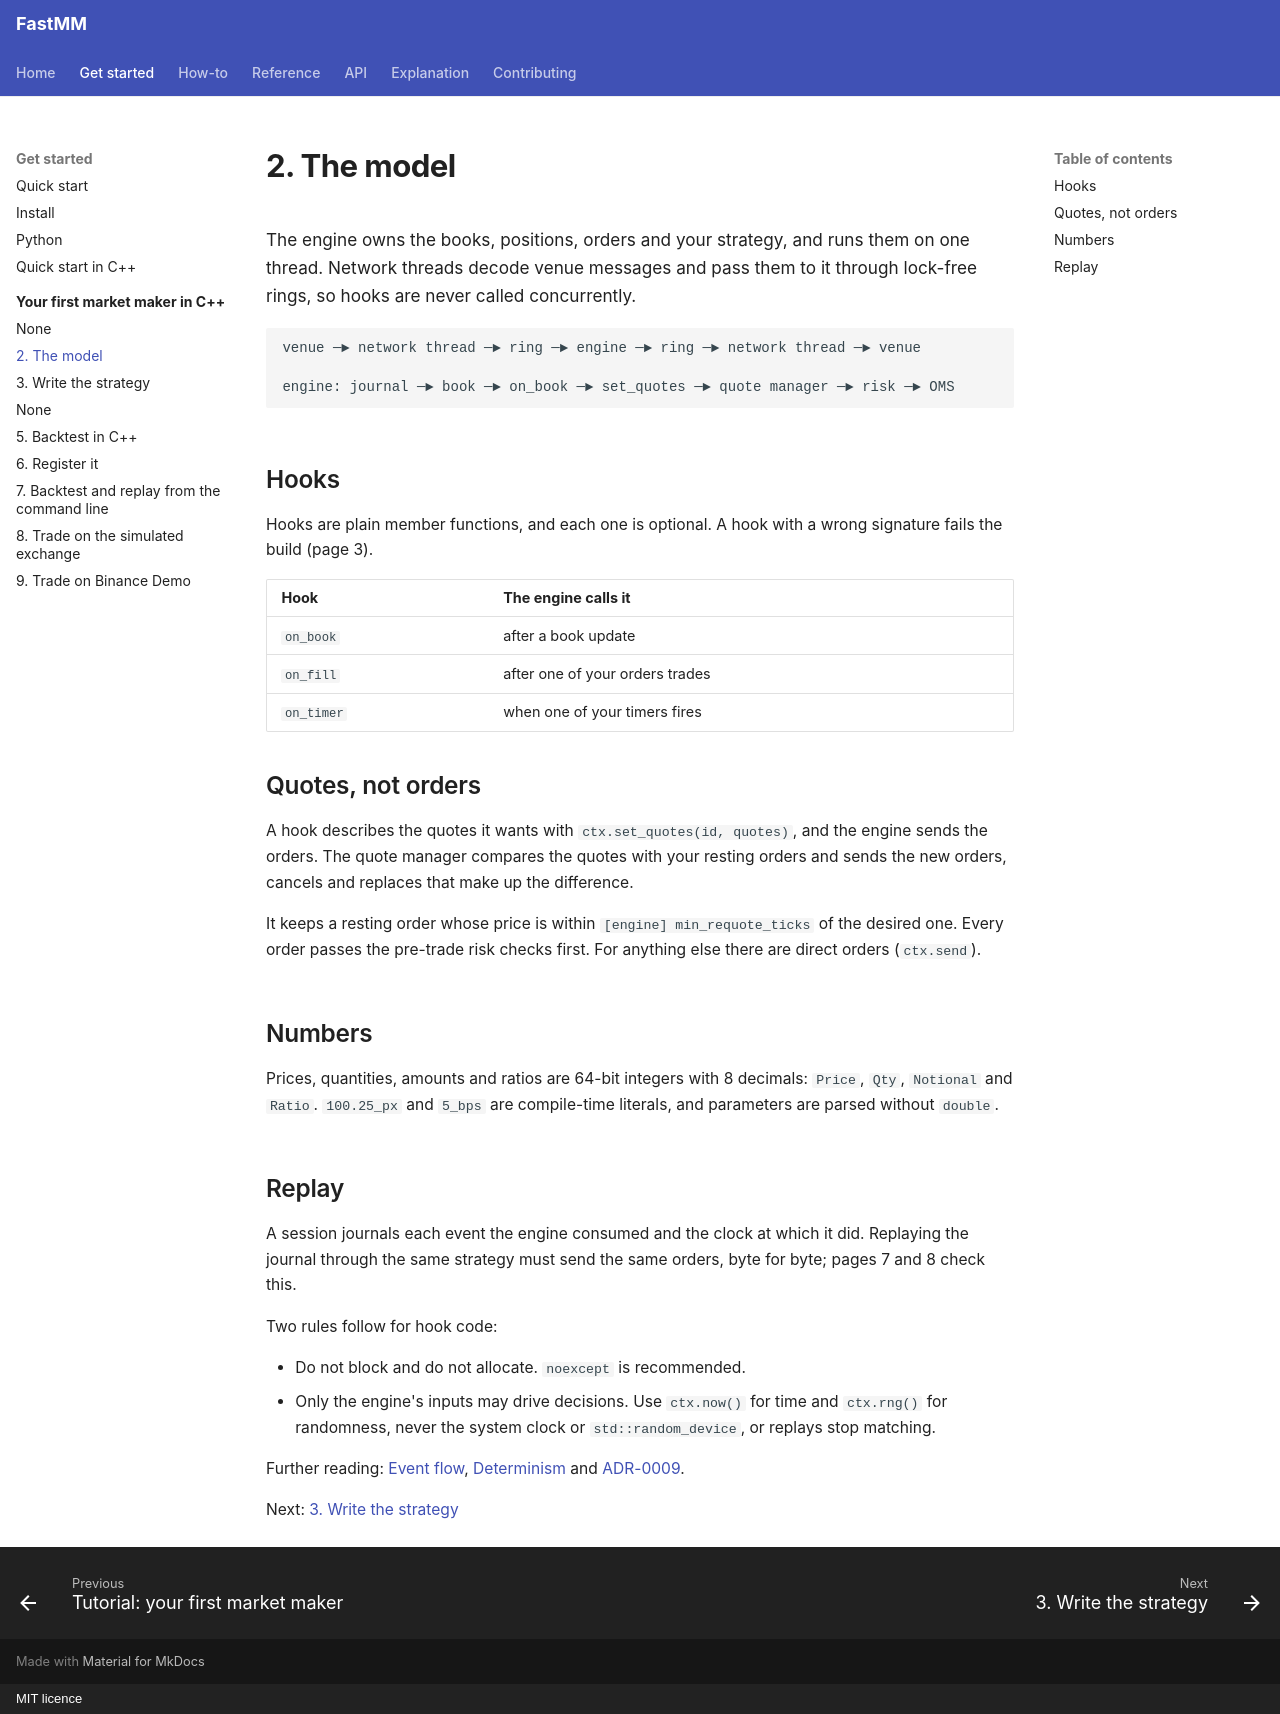

repository: ziyangliu-666/FastMM · page: tutorials/first-strategy/02-the-model/index.html · generator: mkdocs · copyright: MIT licence

# 2. The model

The engine owns the books, positions, orders and your strategy, and runs them on one thread. Network threads decode venue messages and pass them to it through lock-free rings, so hooks are never called concurrently.

```text
venue ─► network thread ─► ring ─► engine ─► ring ─► network thread ─► venue

engine: journal ─► book ─► on_book ─► set_quotes ─► quote manager ─► risk ─► OMS
```

## Hooks

Hooks are plain member functions, and each one is optional. A hook with a wrong signature fails the build (page 3).

| Hook | The engine calls it |
|---|---|
| `on_book` | after a book update |
| `on_fill` | after one of your orders trades |
| `on_timer` | when one of your timers fires |

## Quotes, not orders

A hook describes the quotes it wants with `ctx.set_quotes(id, quotes)`, and the engine sends the orders. The quote manager compares the quotes with your resting orders and sends the new orders, cancels and replaces that make up the difference.

It keeps a resting order whose price is within `[engine] min_requote_ticks` of the desired one. Every order passes the pre-trade risk checks first. For anything else there are direct orders (`ctx.send`).

## Numbers

Prices, quantities, amounts and ratios are 64-bit integers with 8 decimals: `Price`, `Qty`, `Notional` and `Ratio`. `100.25_px` and `5_bps` are compile-time literals, and parameters are parsed without `double`.

## Replay

A session journals each event the engine consumed and the clock at which it did. Replaying the journal through the same strategy must send the same orders, byte for byte; pages 7 and 8 check this.

Two rules follow for hook code:

- Do not block and do not allocate. `noexcept` is recommended.
- Only the engine's inputs may drive decisions. Use `ctx.now()` for time and `ctx.rng()` for randomness, never the system clock or `std::random_device`, or replays stop matching.

Further reading: [Event flow](../../explanation/event-flow.md), [Determinism](../../explanation/determinism.md) and [ADR-0009](../../adr/0009-crtp-strategies-over-virtual.md).

Next: [3. Write the strategy](03-write-the-strategy.md)
